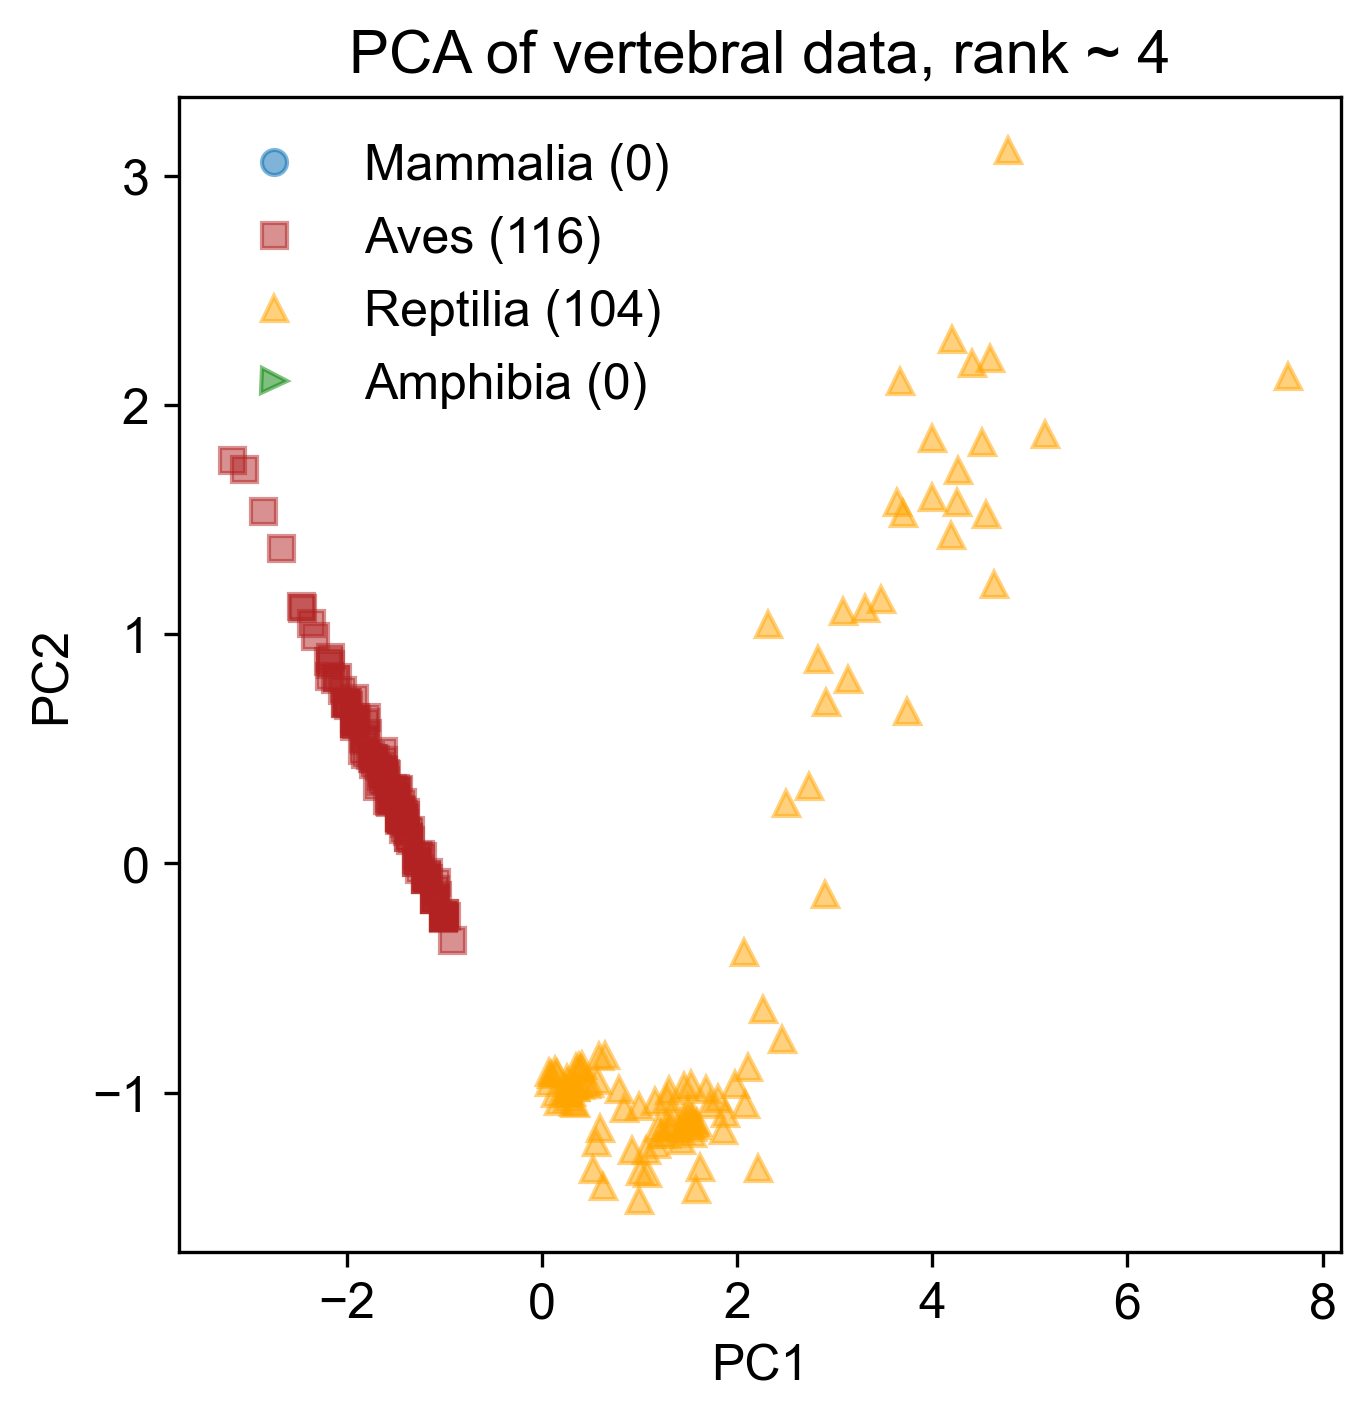

The file beside this chart, header and first rows:
-2.173102274044970805e+00, 9.024634421181526589e-01, 3.678100191763553628e-01, -3.046135231259973764e-01, 3.467632540505505845e-01
-1.629431526474327541e+00, 4.916243030813464143e-01, 1.808717031236348749e-01, -1.533381924083379033e-01, 1.413857056267368018e-01
-1.469661475895745362e+00, 2.030340368378380500e-01, -6.852729274961300021e-02, 1.821126049439996397e-01, -1.755276260240812847e-01
-1.562527779368585001e+00, 2.669195586441354129e-01, -3.164763942437798239e-02, -1.343407372875241035e-01, 1.033981560271518274e-01
-1.589857191815244875e+00, 2.761116431709808028e-01, -6.489201328772098432e-02, 7.686314700766916364e-02, -6.891917486171939000e-02
-1.386712650210263575e+00, 1.412600437017937915e-01, -1.854491826517071784e-01, 9.013902657814121255e-02, -1.007770682826721886e-01
-1.731021439920599647e+00, 4.351381560566544016e-01, 9.514175695035953506e-02, -1.471936673759426384e-01, 1.388062145101319200e-01
-1.651309236932469560e+00, 3.822834759514007752e-01, 4.684104566382374379e-02, 3.785267165063527228e-01, -3.132214002803825337e-01
-2.102352170206004178e+00, 8.125499361771072460e-01, 3.105596035931097454e-01, 4.554915454311539991e-01, -3.085995000136427246e-01
-1.833978209446432750e+00, 5.486633161897215283e-01, 1.518071261365190328e-01, 3.676106290623556427e-01, -2.770288399469919560e-01
-1.469661475895745362e+00, 2.030340368378380500e-01, -6.852729274961300021e-02, 1.821126049439996397e-01, -1.755276260240812847e-01
-1.691940068356354576e+00, 3.371026434679533779e-01, -9.814557576098725811e-03, -3.343989228074206732e-02, 3.395293914360297816e-02
-1.761267168306460018e+00, 4.711252026691105099e-01, 4.268078068007019610e-02, 2.744571546332597034e-01, -2.044456156618017495e-01
-1.657449340682462857e+00, 3.615318168838753676e-01, 4.033655994590490401e-02, 1.706065694683838452e-01, -1.404187324187999297e-01
-1.825782847855401680e+00, 5.386882388238044550e-01, 1.232070658093902260e-01, -4.586987288710714372e-02, 7.291116268861055905e-02
-1.442332063449085933e+00, 1.938419523109924381e-01, -3.528291888626999828e-02, -2.909127935119365516e-02, -3.210295135209983997e-03
-2.126605113334386399e+00, 8.038848831457520161e-01, 2.526129416254604410e-01, 2.526249797452655432e-01, -1.320604949950207052e-01
-1.733937755859800589e+00, 4.619331181422651200e-01, 7.592515454341342007e-02, 6.325327033806643628e-02, -3.212828477293055984e-02
-1.990338980990975948e+00, 6.929814730259545863e-01, 2.796153225318154245e-01, -6.183954168318467337e-02, 1.053673858649614714e-01
-2.171986742027700146e+00, 8.722309121395174225e-01, 3.949836609452521685e-01, 1.345745698791683265e-01, -3.232638839133977759e-02
-2.199316154474359575e+00, 8.814229966663630345e-01, 3.617392870819093886e-01, 3.457784541743617046e-01, -2.046437192802110228e-01
-1.813658384145475200e+00, 6.152715079284066801e-01, 3.157814012033715034e-01, 6.105808097686382663e-02, -2.326482584820571686e-02
-1.533155943967448476e+00, 2.834666718677738562e-01, 2.240125032044848474e-02, 6.911577642998295579e-02, -7.205718226336071952e-02
-3.183316800343111375e+00, 1.760133574945134782e+00, 9.605914888567859133e-01, -2.370491576039590043e-01, 4.264785285987363062e-01
-2.860997754295869999e+00, 1.539334770267563268e+00, 8.259967820901661373e-01, -3.258540191035066980e-01, 4.618985186051135505e-01
-3.056168917790494266e+00, 1.719213044441042726e+00, 9.981656757436436767e-01, -3.781980686108980527e-01, 5.293678905851796346e-01
-2.473830218983923857e+00, 1.124557957586223012e+00, 5.139872788205812615e-01, 2.257392235051912943e-01, -6.341171148527918744e-02
-2.372768553920053147e+00, 1.050697358414008686e+00, 4.485075651682173259e-01, 1.287120637872522233e-01, 7.602509099090160039e-03
-2.332986111672245677e+00, 9.915681390057132782e-01, 4.183621238173098611e-01, -2.464651163813008639e-02, 1.278854532299019964e-01
-2.682426462577422566e+00, 1.377942468712201052e+00, 7.353307317810353627e-01, -1.081976806847782524e-01, 2.507359569539217015e-01
-1.926844512919272834e+00, 6.125488379960187801e-01, 1.886867794617539396e-01, 5.115728683083203832e-02, 1.896942104241017280e-03
-1.925823301442033841e+00, 6.254184368712610853e-01, 1.990890374024956166e-01, 2.584874858371820627e-01, -1.719893924854508094e-01
-1.926844512919272834e+00, 6.125488379960187801e-01, 1.886867794617539396e-01, 5.115728683083203832e-02, 1.896942104241017280e-03
-2.017668393437635377e+00, 7.021735575528004203e-01, 2.463709486684724226e-01, 1.493643426120085105e-01, -6.694994502390966273e-02
-2.017668393437635377e+00, 7.021735575528004203e-01, 2.463709486684724226e-01, 1.493643426120085105e-01, -6.694994502390966273e-02
-1.915585516896525231e+00, 6.411825572558279562e-01, 1.912934929568501641e-01, 2.596673819004194916e-01, -1.698220590292319199e-01
-2.053353154889927090e+00, 7.563152382781369587e-01, 2.622163598558153730e-01, 9.598266706265926040e-02, -1.226288783692014439e-02
-2.003493081475685944e+00, 7.040123147269986559e-01, 2.681942645705147621e-01, 1.474274999675869724e-01, -6.773444687432000899e-02
-1.449185906804727253e+00, 2.345622776069717919e-01, -8.411838164090390535e-02, 1.844723970704747196e-01, -1.711929591116435612e-01
-1.847279628423658782e+00, 4.942903991794286300e-01, 1.283958967599394541e-01, -2.555598640199320815e-01, 2.424628303658646067e-01
-2.465634857392892787e+00, 1.114582880220305938e+00, 4.853872184934520106e-01, -1.877412784442716309e-01, 2.865282911503232444e-01
-1.442332063449085933e+00, 1.938419523109924381e-01, -3.528291888626999828e-02, -2.909127935119365516e-02, -3.210295135209983997e-03
-1.378837595377382819e+00, 1.134093172810566319e-01, -1.262114619563314832e-01, 8.390554916282302877e-02, -1.066807388959305491e-01
-1.469661475895745362e+00, 2.030340368378380500e-01, -6.852729274961300021e-02, 1.821126049439996397e-01, -1.755276260240812847e-01
-1.378837595377382819e+00, 1.134093172810566319e-01, -1.262114619563314832e-01, 8.390554916282302877e-02, -1.066807388959305491e-01
-1.566625460164100758e+00, 2.719070973270939495e-01, -1.734760926081357901e-02, 7.239951368720734526e-02, -7.157184529064936074e-02
-1.465563795100229605e+00, 1.980464981548794023e-01, -8.282732291317751461e-02, -2.462764603073180902e-02, -5.576247062798467269e-04
-1.424760141375183586e+00, 1.517868776218261884e-01, -1.025705063233430803e-01, 2.934397755023637755e-02, -5.416101516515992031e-02
-1.932247219692750928e+00, 7.236081072391163937e-01, 3.090892308793847798e-01, 5.957684894659958097e-01, -4.499219351020211088e-01
-1.358362026286365154e+00, 1.449375580501903737e-01, -1.418025508476223884e-01, 8.626534128929810863e-02, -1.023460719834928256e-01
-1.402722443502439909e+00, 2.261531859191979743e-01, 1.097042641291090526e-02, 1.755451304295508608e-01, -1.764982999695037802e-01
-1.504805320043550054e+00, 2.871441862161704384e-01, 6.604788212453316376e-02, 6.524209114113982411e-02, -7.362618596418141204e-02
-1.509764058937229425e+00, 2.881999505512971016e-01, 2.602676383610347255e-02, -1.389713691575513721e-01, 1.032119839321397059e-01
-1.544413282079551308e+00, 3.295963607142851082e-01, 7.929067915412169043e-02, -9.219798259873718260e-02, 6.728159403297021002e-02
-1.523939370899178414e+00, 2.863611933770987550e-01, 4.203447934061133040e-03, -1.370345265131298063e-01, 1.039964857825500522e-01
-1.470682687372983910e+00, 1.901644379625959669e-01, -7.892955069035467730e-02, -2.521759406235052348e-02, -1.641291434389291481e-03
-1.403743654979678901e+00, 2.132835870439558912e-01, 5.681684721691171447e-04, -3.178506857679935793e-02, -2.611965379811787002e-03
-1.413981439525187511e+00, 1.975194666593890203e-01, 8.363712917814680736e-03, -3.296496464003678684e-02, -4.779298836030676512e-03
-1.801702727028180018e+00, 6.387937448716599631e-01, 2.575525144271271216e-01, 5.149916780049079712e-01, -3.971987912951168709e-01
-1.231312467011224321e+00, 3.113962642106837819e-02, -9.660236755488049720e-02, -2.204887719603970675e-02, -4.097185916942130968e-02
-1.710706024208656917e+00, 4.577285722983780447e-01, 1.234695585703207144e-01, 5.878963701760459015e-02, -3.478095520186069711e-02
... 159 more rows
